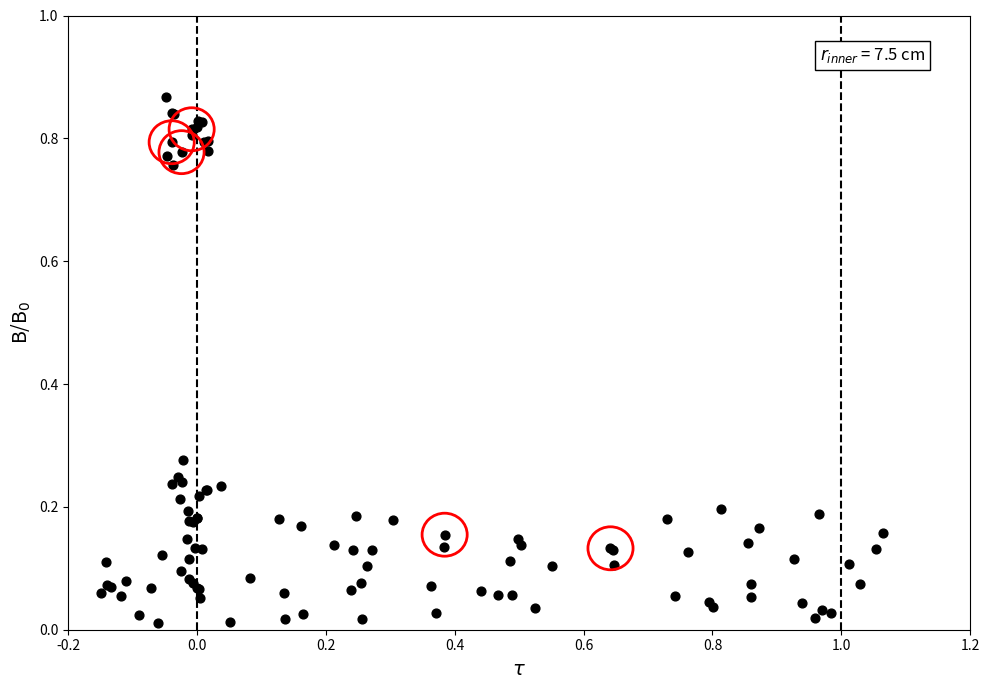

Reproduce this figure in Python.
import matplotlib.pyplot as plt
import numpy as np

# Set random seed for reproducibility
np.random.seed(42)

# Create figure and axis
fig, ax = plt.subplots(figsize=(10, 7))

# Generate data points based on the description
# High cluster at tau ≈ -0.05 to 0, B/B0 ≈ 0.75-0.90
cluster_high = np.column_stack([
    np.random.uniform(-0.05, 0.02, 15),
    np.random.uniform(0.75, 0.90, 15)
])

# Vertical band near tau = 0, B/B0 from ~0.05 to 0.28
band_vertical = np.column_stack([
    np.random.normal(0, 0.02, 20),
    np.random.uniform(0.05, 0.28, 20)
])

# Low B/B0 values (below 0.2) scattered across tau range from -0.15 to 1.1
low_scattered = np.column_stack([
    np.random.uniform(-0.15, 1.1, 60),
    np.random.uniform(0.01, 0.20, 60)
])

# A few isolated points at negative tau in lower left
isolated_points = np.column_stack([
    np.random.uniform(-0.15, -0.05, 5),
    np.random.uniform(0.01, 0.10, 5)
])

# Combine all data points
all_data = np.vstack([cluster_high, band_vertical, low_scattered, isolated_points])
tau = all_data[:, 0]
B_B0 = all_data[:, 1]

# Plot all data points as black filled circles
ax.scatter(tau, B_B0, c='black', s=40, zorder=2)

# Add red circles highlighting specific points
# Three overlapping circles in upper left cluster
highlight_indices_upper = np.where((tau >= -0.05) & (tau <= 0.0) & (B_B0 >= 0.75) & (B_B0 <= 0.90))[0][:3]
for idx in highlight_indices_upper:
    circle = plt.Circle((tau[idx], B_B0[idx]), 0.035, color='red', fill=False, linewidth=2, zorder=3)
    ax.add_patch(circle)

# Add two red circles at specified locations (approximate points)
# Find points near tau=0.35, B/B0=0.18
distances_1 = np.sqrt((tau - 0.35)**2 + (B_B0 - 0.18)**2)
if np.min(distances_1) < 0.15:
    idx_1 = np.argmin(distances_1)
    circle1 = plt.Circle((tau[idx_1], B_B0[idx_1]), 0.035, color='red', fill=False, linewidth=2, zorder=3)
    ax.add_patch(circle1)

# Find points near tau=0.6, B/B0=0.17
distances_2 = np.sqrt((tau - 0.6)**2 + (B_B0 - 0.17)**2)
if np.min(distances_2) < 0.15:
    idx_2 = np.argmin(distances_2)
    circle2 = plt.Circle((tau[idx_2], B_B0[idx_2]), 0.035, color='red', fill=False, linewidth=2, zorder=3)
    ax.add_patch(circle2)

# Add vertical dashed lines at tau = 0 and tau = 1.0
ax.axvline(x=0, color='black', linestyle='--', linewidth=1.5, zorder=1)
ax.axvline(x=1.0, color='black', linestyle='--', linewidth=1.5, zorder=1)

# Add text label box in upper right
textstr = r'$r_{inner}$ = 7.5 cm'
props = dict(boxstyle='square', facecolor='white', edgecolor='black', linewidth=1)
ax.text(0.95, 0.95, textstr, transform=ax.transAxes, fontsize=12,
        verticalalignment='top', horizontalalignment='right', bbox=props)

# Set axis limits
ax.set_xlim(-0.2, 1.2)
ax.set_ylim(0, 1.0)

# Set labels
ax.set_xlabel(r'$\tau$', fontsize=14)
ax.set_ylabel(r'B/B$_0$', fontsize=14)

# Configure the plot appearance
ax.spines['top'].set_visible(True)
ax.spines['right'].set_visible(True)
ax.spines['bottom'].set_visible(True)
ax.spines['left'].set_visible(True)

# Set background
ax.set_facecolor('white')
fig.patch.set_facecolor('white')

# Adjust layout to prevent label cutoff
plt.tight_layout()

# Save the figure
plt.savefig('reconstructed_figure.jpg', dpi=300, bbox_inches='tight', facecolor='white')
print("Figure saved as reconstructed_figure.jpg")

plt.close()
